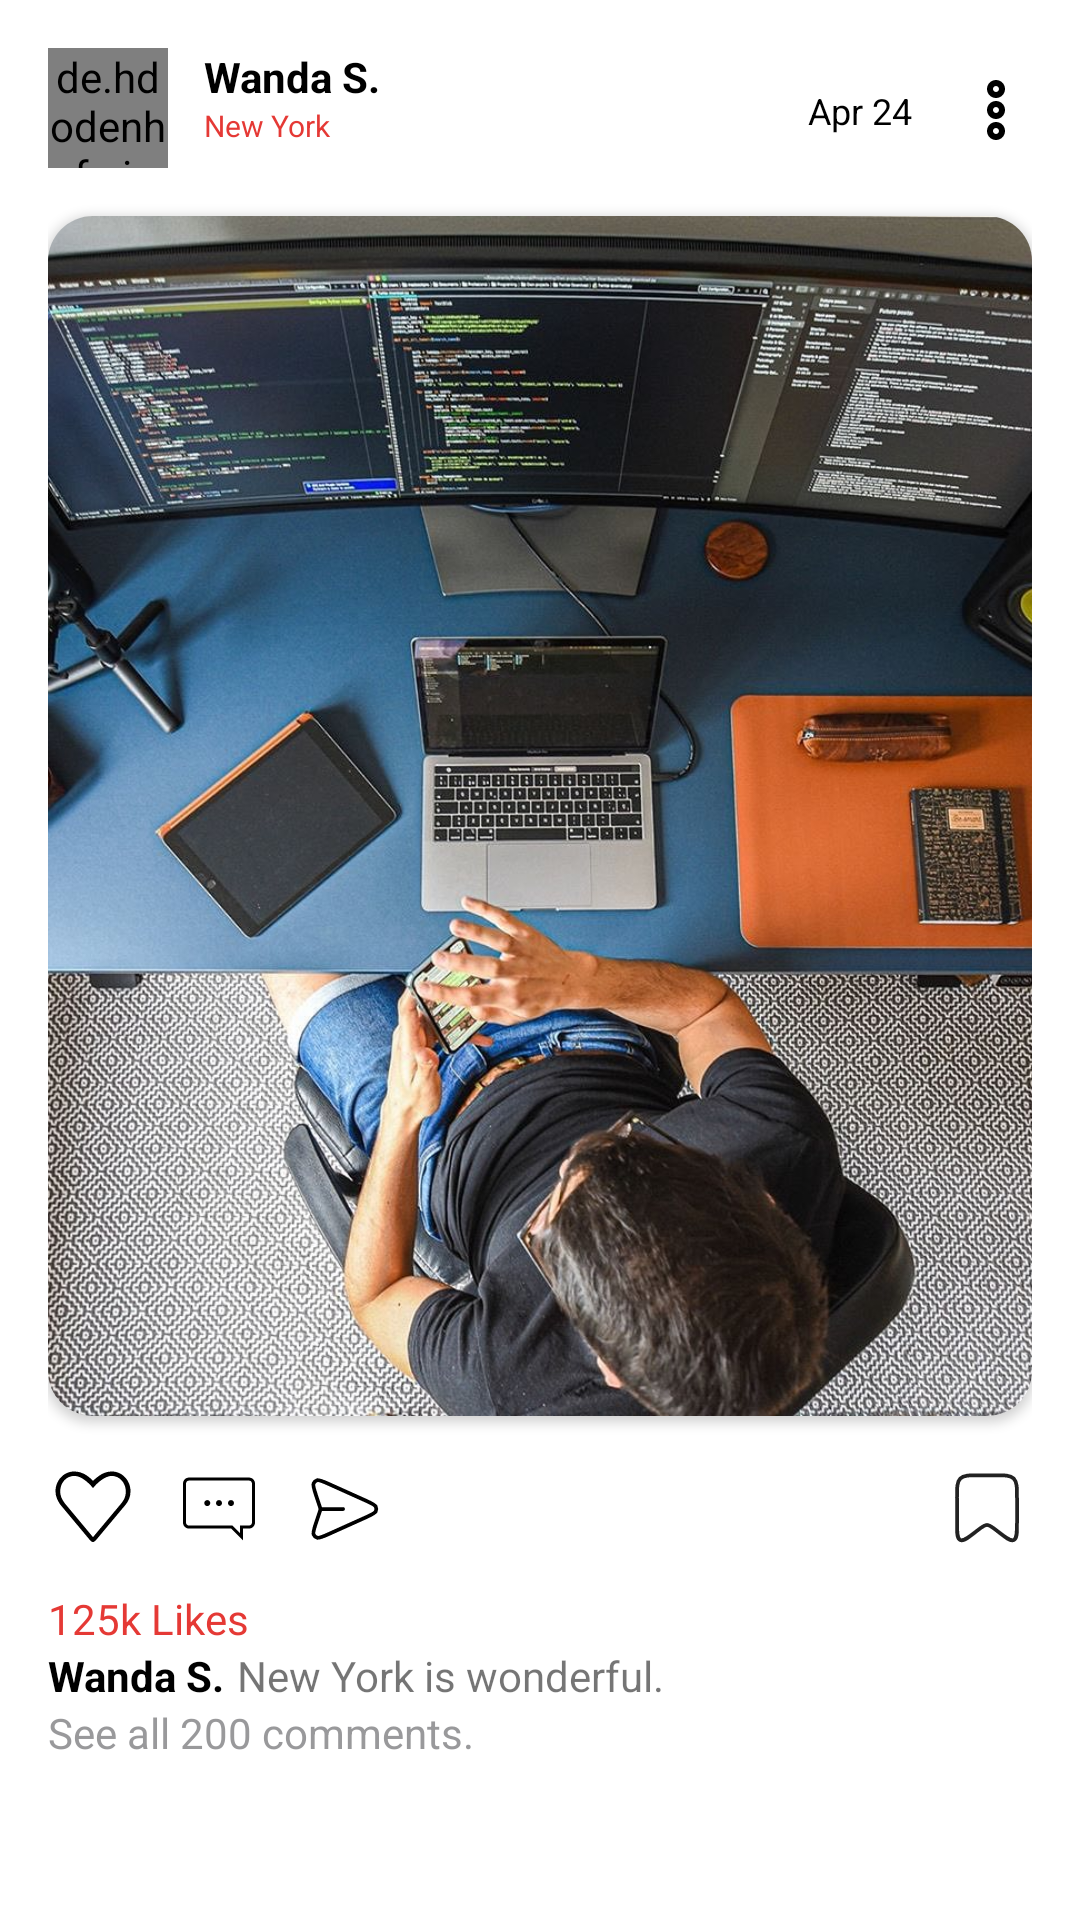

Here is an Android app screen rendered from its layout file. Give the layout XML and the strings, colors and styles it references.
<!-- AndroidManifest.xml: application theme Theme.InstagramRedesign -->
<!-- res/layout/post_view_holder.xml -->
<?xml version="1.0" encoding="utf-8"?>
<androidx.constraintlayout.widget.ConstraintLayout xmlns:android="http://schemas.android.com/apk/res/android"
    xmlns:app="http://schemas.android.com/apk/res-auto"
    android:layout_width="match_parent"
    android:layout_height="wrap_content"
    android:padding="16dp">


    <de.hdodenhof.circleimageview.CircleImageView
        android:id="@+id/postProfileImage"
        android:layout_width="40dp"
        android:layout_height="40dp"
        android:src="@drawable/alex_profile_image"
        app:layout_constraintStart_toStartOf="parent"
        app:layout_constraintTop_toTopOf="parent" />

    <TextView
        android:id="@+id/name"
        android:layout_width="wrap_content"
        android:layout_height="wrap_content"
        android:layout_marginStart="12dp"
        android:text="Wanda S."
        android:textColor="@color/black"
        android:textStyle="bold"
        app:layout_constraintStart_toEndOf="@id/postProfileImage"
        app:layout_constraintTop_toTopOf="@id/postProfileImage" />

    <TextView
        android:id="@+id/location"
        android:layout_width="wrap_content"
        android:layout_height="wrap_content"
        android:text="New York"
        android:textColor="@color/red"
        android:textSize="10sp"
        app:layout_constraintStart_toStartOf="@id/name"
        app:layout_constraintTop_toBottomOf="@id/name" />

    <ImageView
        android:id="@+id/menu"
        android:layout_width="24dp"
        android:layout_height="24dp"
        android:src="@drawable/vertical_menu_icon"
        app:layout_constraintBottom_toBottomOf="@id/location"
        app:layout_constraintEnd_toEndOf="parent" />

    <TextView
        android:id="@+id/data"
        android:layout_width="wrap_content"
        android:layout_height="wrap_content"
        android:layout_marginEnd="16dp"
        android:text="Apr 24"
        android:textColor="@color/black"
        android:textSize="12dp"
        app:layout_constraintBottom_toBottomOf="@id/menu"
        app:layout_constraintEnd_toStartOf="@id/menu"
        app:layout_constraintTop_toTopOf="@id/menu" />

    <androidx.cardview.widget.CardView
        android:id="@+id/imageCardView"
        android:layout_width="match_parent"
        android:layout_height="400dp"
        android:layout_marginTop="16dp"
        app:cardCornerRadius="15dp"
        app:layout_constraintEnd_toEndOf="parent"
        app:layout_constraintStart_toStartOf="parent"
        app:layout_constraintTop_toBottomOf="@id/postProfileImage">

        <ImageView
            android:id="@+id/postImage"
            android:layout_width="match_parent"
            android:layout_height="match_parent"
            android:scaleType="centerCrop"
            android:src="@drawable/someone_coding_image" />

    </androidx.cardview.widget.CardView>

    <ImageView
        android:id="@+id/likeButton"
        android:layout_width="30dp"
        android:layout_height="30dp"
        android:layout_marginTop="16dp"
        android:src="@drawable/not_like_icon"
        app:layout_constraintStart_toStartOf="parent"
        app:layout_constraintTop_toBottomOf="@id/imageCardView" />

    <ImageView
        android:id="@+id/commentButton"
        android:layout_width="30dp"
        android:layout_height="30dp"
        android:layout_marginStart="12dp"
        android:src="@drawable/comment_icon"
        app:layout_constraintBottom_toBottomOf="@id/likeButton"
        app:layout_constraintStart_toEndOf="@id/likeButton"
        app:layout_constraintTop_toTopOf="@id/likeButton" />

    <ImageView
        android:id="@+id/shareButton"
        android:layout_width="30dp"
        android:layout_height="30dp"
        android:layout_marginStart="12dp"
        android:src="@drawable/share_icon"
        app:layout_constraintBottom_toBottomOf="@id/commentButton"
        app:layout_constraintStart_toEndOf="@id/commentButton"
        app:layout_constraintTop_toTopOf="@id/commentButton" />

    <ImageView
        android:id="@+id/bookmark_button"
        android:layout_width="30dp"
        android:layout_height="30dp"
        android:layout_marginTop="16dp"
        android:src="@drawable/un_bookmark_icon"
        app:layout_constraintEnd_toEndOf="parent"
        app:layout_constraintTop_toBottomOf="@id/imageCardView" />

    <TextView
        android:id="@+id/likeCounter"
        android:layout_width="wrap_content"
        android:layout_height="wrap_content"
        android:layout_marginTop="12dp"
        android:text="125k Likes"
        android:textColor="@color/red"
        android:textSize="14sp"
        app:layout_constraintStart_toStartOf="parent"
        app:layout_constraintTop_toBottomOf="@id/likeButton" />

    <TextView
        android:id="@+id/captionName"
        android:layout_width="wrap_content"
        android:layout_height="wrap_content"
        android:text="Wanda S."
        android:textColor="@color/black"
        android:textSize="14sp"
        android:textStyle="bold"
        app:layout_constraintStart_toStartOf="parent"
        app:layout_constraintTop_toBottomOf="@id/likeCounter" />

    <TextView
        android:id="@+id/captionText"
        android:layout_width="wrap_content"
        android:layout_height="wrap_content"
        android:layout_marginStart="4dp"
        android:text="New York is wonderful."
        android:textSize="14sp"
        android:textStyle="normal"
        app:layout_constraintBottom_toBottomOf="@id/captionName"
        app:layout_constraintStart_toEndOf="@id/captionName" />

    <TextView
        android:id="@+id/comment"
        android:layout_width="wrap_content"
        android:layout_height="wrap_content"
        android:text="See all 200 comments."
        android:textColor="@color/comment"
        android:textSize="14sp"
        android:textStyle="normal"
        app:layout_constraintStart_toStartOf="parent"
        app:layout_constraintTop_toBottomOf="@id/captionName" />


</androidx.constraintlayout.widget.ConstraintLayout>
<!-- resources referenced by this layout -->
<resources>
  <color name="black">#FF000000</color>
  <color name="comment">#C87D7D7F</color>"
  <color name="red">#E53935</color>
  <!-- drawable not_like_icon (drawable) -->
  <vector xmlns:android="http://schemas.android.com/apk/res/android" android:height="30dp" android:viewportHeight="38.4" android:viewportWidth="38.4" android:width="30dp">
        
      <path android:fillColor="#000000" android:fillType="evenOdd" android:pathData="M31.2,16.882L19.2,31.2L7.2,16.823C5.765,14.829 5.2,13.482 5.2,11.638C5.2,8.199 7.655,5.104 11.2,5.075C14.116,5.051 17.422,8.029 19.2,10.274C20.931,8.108 24.284,5.075 27.2,5.075C30.651,5.075 33.2,8.199 33.2,11.638C33.2,13.482 32.753,14.929 31.2,16.882L31.2,16.882ZM27.2,3.2C23.867,3.2 21.345,5.156 19.2,7.2C17.157,5.031 14.533,3.2 11.2,3.2C6.506,3.2 3.2,7.236 3.2,11.638C3.2,13.999 4.167,15.699 5.226,17.297L17.659,32.203C19.054,33.68 19.318,33.68 20.713,32.203L33.174,17.297C34.42,15.699 35.2,13.999 35.2,11.638C35.2,7.236 31.894,3.2 27.2,3.2L27.2,3.2Z" android:strokeColor="#00000000" android:strokeWidth="1"/>
      
  </vector>
  <!-- drawable un_bookmark_icon (drawable) -->
  <vector xmlns:android="http://schemas.android.com/apk/res/android" android:height="30dp" android:viewportHeight="24" android:viewportWidth="24" android:width="30dp">
        
      <path android:fillColor="#00000000" android:pathData="M4,9C4,6.172 4,4.757 4.879,3.879C5.757,3 7.172,3 10,3H14C16.828,3 18.243,3 19.121,3.879C20,4.757 20,6.172 20,9V15.828C20,18.511 20,19.853 19.156,20.263C18.311,20.673 17.257,19.844 15.146,18.187L14.471,17.656C13.285,16.724 12.692,16.258 12,16.258C11.308,16.258 10.715,16.724 9.529,17.656L8.853,18.187C6.744,19.844 5.689,20.673 4.844,20.263C4,19.853 4,18.511 4,15.828V9Z" android:strokeColor="#222222" android:strokeWidth="1"/>
      
  </vector>
  <!-- drawable vertical_menu_icon (drawable) -->
  <vector xmlns:android="http://schemas.android.com/apk/res/android" android:height="30dp" android:viewportHeight="24" android:viewportWidth="24" android:width="30dp">
        
      <path android:fillColor="#000000" android:fillType="evenOdd" android:pathData="M12,4C11.448,4 11,4.448 11,5C11,5.552 11.448,6 12,6C12.552,6 13,5.552 13,5C13,4.448 12.552,4 12,4ZM15,5C15,6.657 13.657,8 12,8C10.343,8 9,6.657 9,5C9,3.343 10.343,2 12,2C13.657,2 15,3.343 15,5ZM12,11C11.448,11 11,11.448 11,12C11,12.552 11.448,13 12,13C12.552,13 13,12.552 13,12C13,11.448 12.552,11 12,11ZM15,12C15,13.657 13.657,15 12,15C10.343,15 9,13.657 9,12C9,10.343 10.343,9 12,9C13.657,9 15,10.343 15,12ZM11,19C11,18.448 11.448,18 12,18C12.552,18 13,18.448 13,19C13,19.552 12.552,20 12,20C11.448,20 11,19.552 11,19ZM12,22C13.657,22 15,20.657 15,19C15,17.343 13.657,16 12,16C10.343,16 9,17.343 9,19C9,20.657 10.343,22 12,22Z"/>
      
  </vector>
  <style name="Theme.InstagramRedesign" parent="Base.Theme.InstagramRedesign" />
  <style name="Base.Theme.InstagramRedesign" parent="Theme.MaterialComponents.DayNight.NoActionBar">
          
          <item name="colorPrimary">@color/blue</item>
          <item name="colorPrimaryVariant">@color/blue</item>
          <item name="colorOnPrimary">@color/white</item>
      </style>
  <color name="blue">#4697E0</color>
  <color name="white">#FFFFFFFF</color>
</resources>
